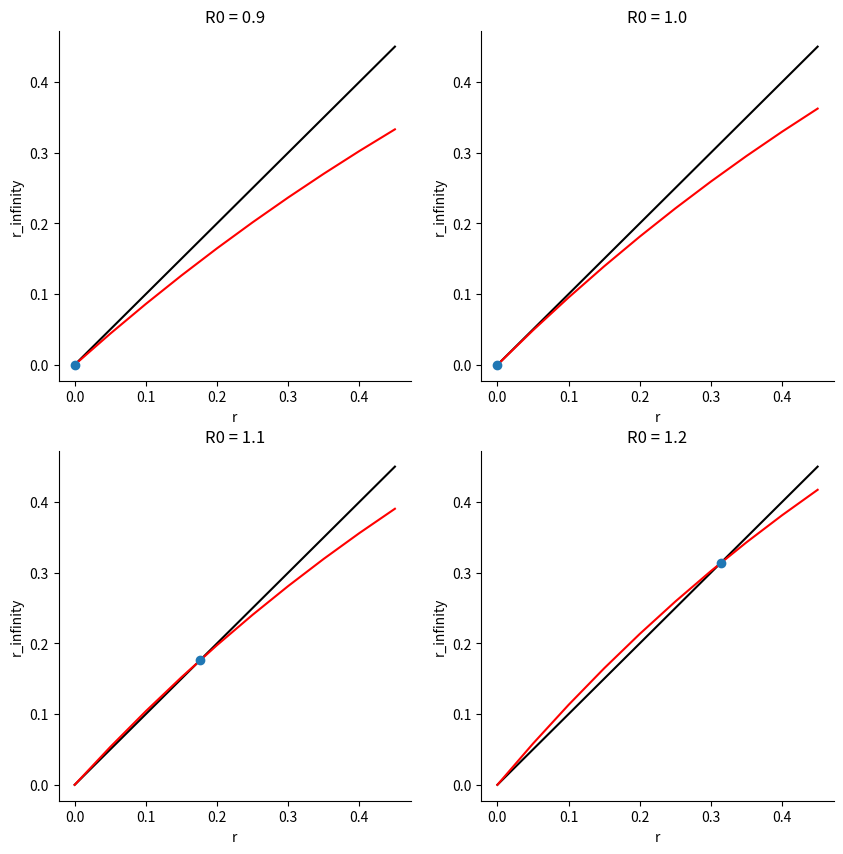

Here is the Python script that generated this plot:
import numpy as np
from scipy.optimize import fsolve
import matplotlib
matplotlib.use('Agg')  # noqa
import matplotlib.pyplot as plt


def equation(r, R0):
    return r - (1 - np.exp(-r*R0))


def find_intersection(R0_array):
    intersect_list = []
    for R0 in R0_array:
        initial_guess = [0.5, 0.5]
        intersect = fsolve(equation, initial_guess, args=(R0,))
        intersect_list.append(intersect)
    return intersect_list


def main():
    R0_array = [0.9, 1.0, 1.1, 1.2]
    r_span = r_span = [x/100 for x in range(0, 50, 5)]
    f = []
    g1 = []
    g2 = []
    g3 = []
    g4 = []
    for r in r_span:
        f.append(r)
        g1.append(1 - np.exp(-R0_array[0]*r))
        g2.append(1 - np.exp(-R0_array[1]*r))
        g3.append(1 - np.exp(-R0_array[2]*r))
        g4.append(1 - np.exp(-R0_array[3]*r))
        
    pts = find_intersection(R0_array)

    fig, axes = plt.subplots(2,2)
    fig.set_size_inches(10, 10)

    axes[0,0].scatter(pts[0][0],pts[0][1], zorder = 3)
    axes[0,0].plot(r_span, f, color='black', label='f')
    axes[0,0].plot(r_span, g1, color='red', label='g')
    axes[0,0].set_xlabel('r')
    axes[0,0].set_ylabel('r_infinity')
    axes[0,0].set_title('R0 = 0.9')
    axes[0,0].spines[['right', 'top']].set_visible(False)
    
    axes[0,1].scatter(pts[1][0],pts[1][1], zorder = 3)
    axes[0,1].plot(r_span, f, color='black', label='f')
    axes[0,1].plot(r_span, g2, color='red', label='g')
    axes[0,1].set_xlabel('r')
    axes[0,1].set_ylabel('r_infinity')
    axes[0,1].set_title('R0 = 1.0')
    axes[0,1].spines[['right', 'top']].set_visible(False)
    
    axes[1,0].scatter(pts[2][0],pts[2][1], zorder = 3)
    axes[1,0].plot(r_span, f, color='black', label='f')
    axes[1,0].plot(r_span, g3, color='red', label='g')
    axes[1,0].set_xlabel('r')
    axes[1,0].set_ylabel('r_infinity')
    axes[1,0].set_title('R0 = 1.1')
    axes[1,0].spines[['right', 'top']].set_visible(False)
    
    axes[1,1].scatter(pts[3][0],pts[3][1], zorder = 3)
    axes[1,1].plot(r_span, f, color='black', label='f')
    axes[1,1].plot(r_span, g4, color='red', label='g')
    axes[1,1].set_xlabel('r')
    axes[1,1].set_ylabel('r_infinity')
    axes[1,1].set_title('R0 = 1.2')
    axes[1,1].spines[['right', 'top']].set_visible(False)
    
    plt.savefig('Q3b.png',dpi=100)


if __name__ == '__main__':
    main()